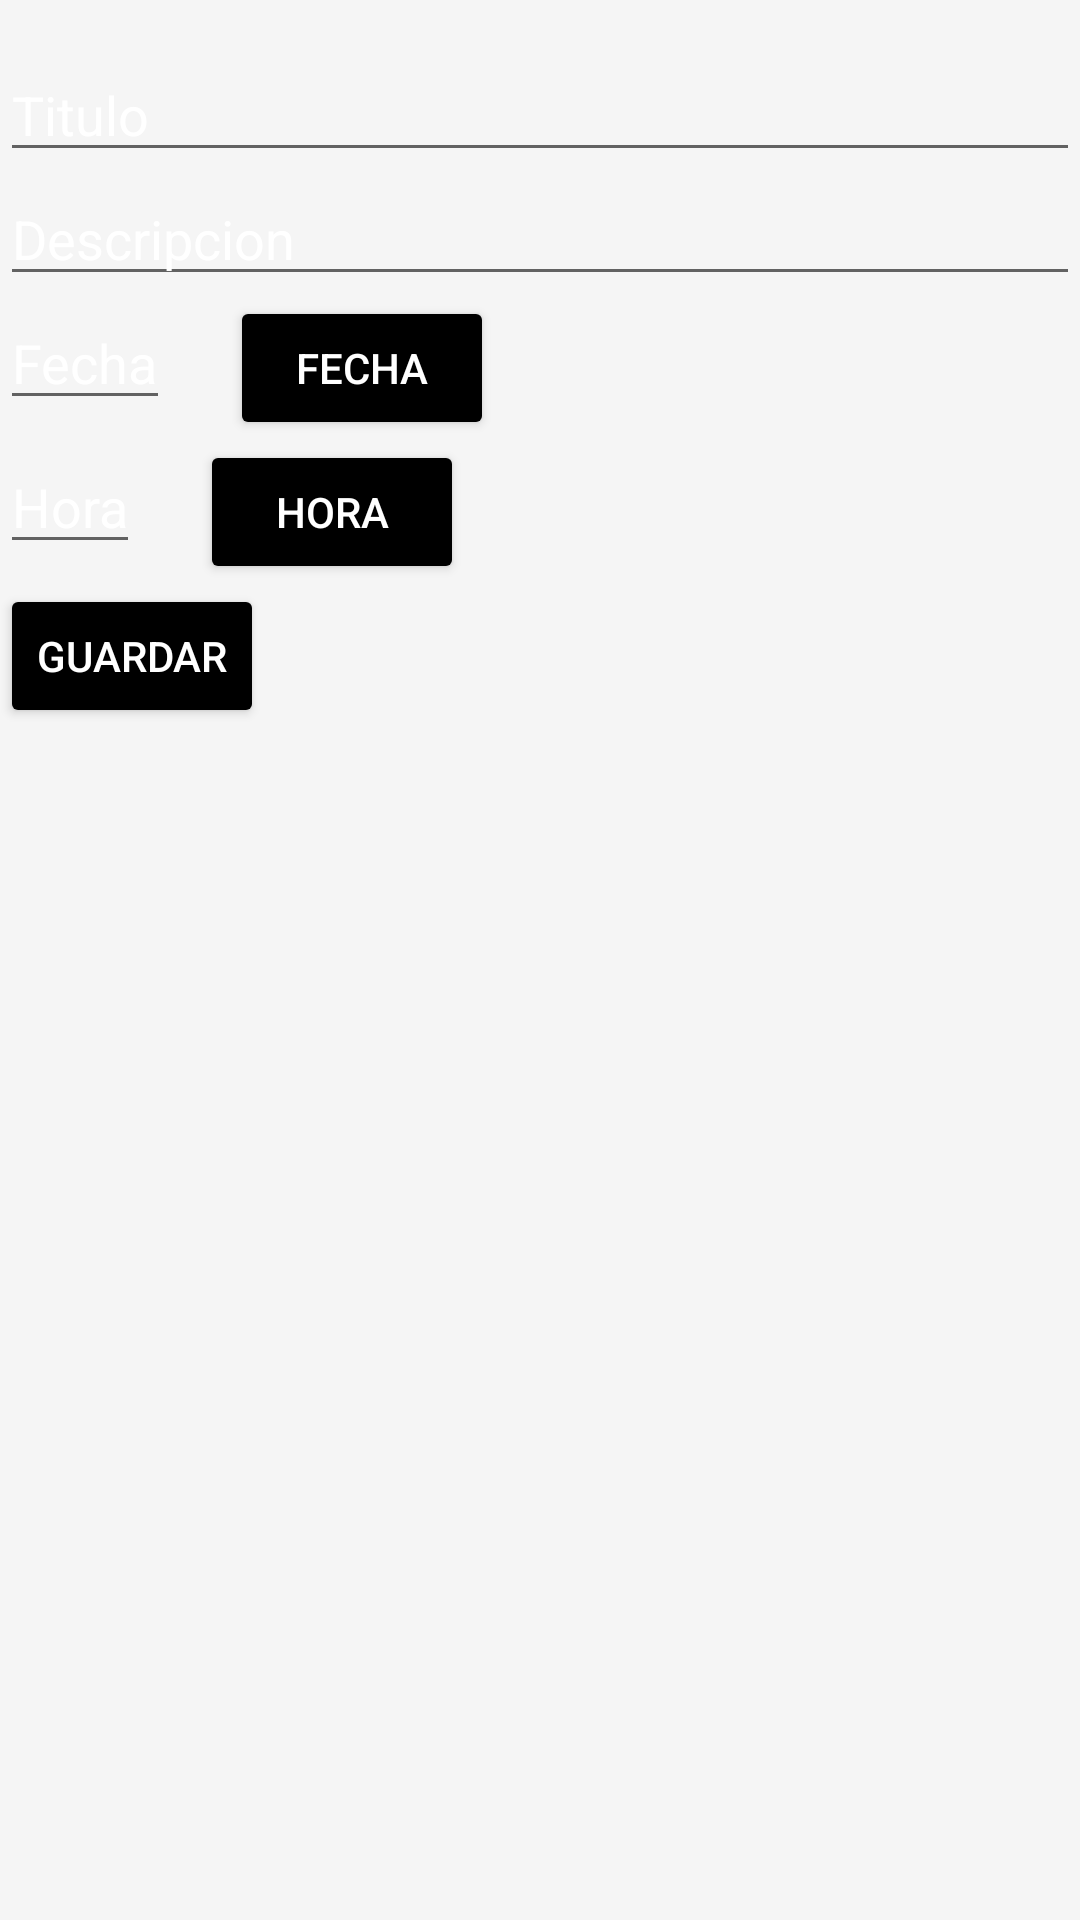

The Android layout XML behind this screen, and the referenced resources:
<!-- AndroidManifest.xml: application theme Theme.Guia4 -->
<!-- res/layout/activity_add_task.xml -->
<?xml version="1.0" encoding="utf-8"?>
<LinearLayout xmlns:android="http://schemas.android.com/apk/res/android"
    xmlns:app="http://schemas.android.com/apk/res-auto"
    xmlns:tools="http://schemas.android.com/tools"
    android:id="@+id/main"
    android:layout_width="match_parent"
    android:layout_height="match_parent"
    android:orientation="vertical"
    android:layout_margin="16dp"
    tools:context=".addTask">

    <EditText
        android:id="@+id/edtTitulo"
        android:layout_width="match_parent"
        android:layout_height="wrap_content"
        android:hint="Titulo"
        android:textColor="@color/black"
        android:layout_marginTop="16dp"
        android:textColorHint="@color/white" />

    <EditText
        android:id="@+id/edtDescripcion"
        android:layout_width="match_parent"
        android:layout_height="wrap_content"
        android:hint="Descripcion"
        android:textColor="@color/black"
        android:textColorHint="@color/white" />
    <LinearLayout
        android:layout_width="wrap_content"
        android:layout_height="wrap_content"
        android:orientation="horizontal">
        <EditText
            android:id="@+id/edtFecha"
            android:layout_width="match_parent"
            android:layout_height="wrap_content"
            android:hint="Fecha"
            android:textColor="@color/black"
            android:textColorHint="@color/white" />
        <Button
            android:id="@+id/btnFecha"
            android:layout_width="wrap_content"
            android:layout_height="wrap_content"
            android:layout_marginLeft="20dp"
            android:backgroundTint="@color/black"
            android:text="Fecha"
            android:textColor="@color/white" />
    </LinearLayout>
    <LinearLayout
        android:layout_width="wrap_content"
        android:layout_height="wrap_content"
        android:orientation="horizontal">

        <EditText
            android:id="@+id/edtHora"
            android:layout_width="match_parent"
            android:layout_height="wrap_content"
            android:hint="Hora"
            android:textColor="@color/black"
            android:textColorHint="@color/white" />

        <Button
            android:id="@+id/btnHora"
            android:layout_width="wrap_content"
            android:layout_height="wrap_content"
            android:layout_marginLeft="20dp"
            android:backgroundTint="@color/black"
            android:text="Hora"
            android:textColor="@color/white" />

    </LinearLayout>
    <Button
        android:id="@+id/btnGuardar"
        android:layout_width="wrap_content"
        android:layout_height="wrap_content"
        android:backgroundTint="@color/black"
        android:text="Guardar"
        android:textColor="@color/white" />

</LinearLayout>
<!-- resources referenced by this layout -->
<resources>
  <color name="black">#FF000000</color>
  <color name="white">#FFFFFFFF</color>
  <style name="Theme.Guia4" parent="Base.Theme.Guia4" />
  <style name="Base.Theme.Guia4" parent="Theme.MaterialComponents.DayNight.DarkActionBar">
          <item name="colorPrimary">@color/colorPrimary</item>
          <item name="colorPrimaryVariant">@color/colorPrimaryVariant</item>
          <item name="colorAccent">@color/colorAccent</item>
          <item name="android:colorBackground">@color/colorBackground</item>
          <item name="android:windowLightStatusBar">true</item>
      </style>
  <color name="colorPrimary">#6200EE</color>
  <color name="colorPrimaryVariant">#3700B3</color>
  <color name="colorAccent">#03DAC5</color>
  <color name="colorBackground">#F5F5F5</color>
</resources>
